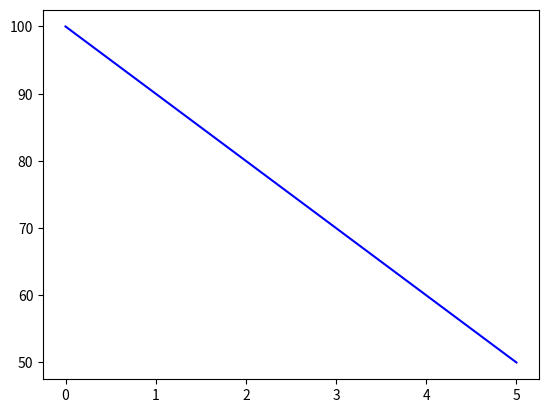

Python code for this plot:
import matplotlib.pyplot as plt

yverdier = [100, 90, 80, 70, 60, 50]
xverdier = list(range(0, len(yverdier)))

plt.plot(xverdier, yverdier, 'b')
plt.show()
